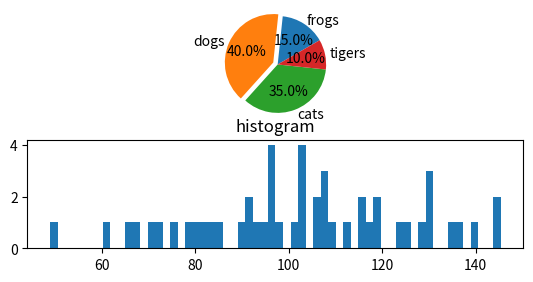

Recreate this plot in Python.
import matplotlib.pyplot as plt
import numpy as np
plt.subplot2grid((3, 3), (0, 0), colspan=3)
labels = ["frogs", "dogs", "cats", "tigers"]
size = [15, 40, 35, 10]
explode = (0, 0.1, 0, 0)
plt.pie(size, explode=explode, labels=labels, autopct="%1.1f%%",
        shadow=False, startangle=30)
plt.axis("equal")

plt.subplot2grid((3, 3), (1, 0), colspan=3)
np.random.seed(0)
m, s = 100, 20
a = np.random.normal(m, s, size=50)
print(a)
plt.hist(a, bins=60)# bins 数字组出现的取值范围，数字越大取值范围越大 数字越小取值范围越近
plt.title("histogram")

plt.show()
